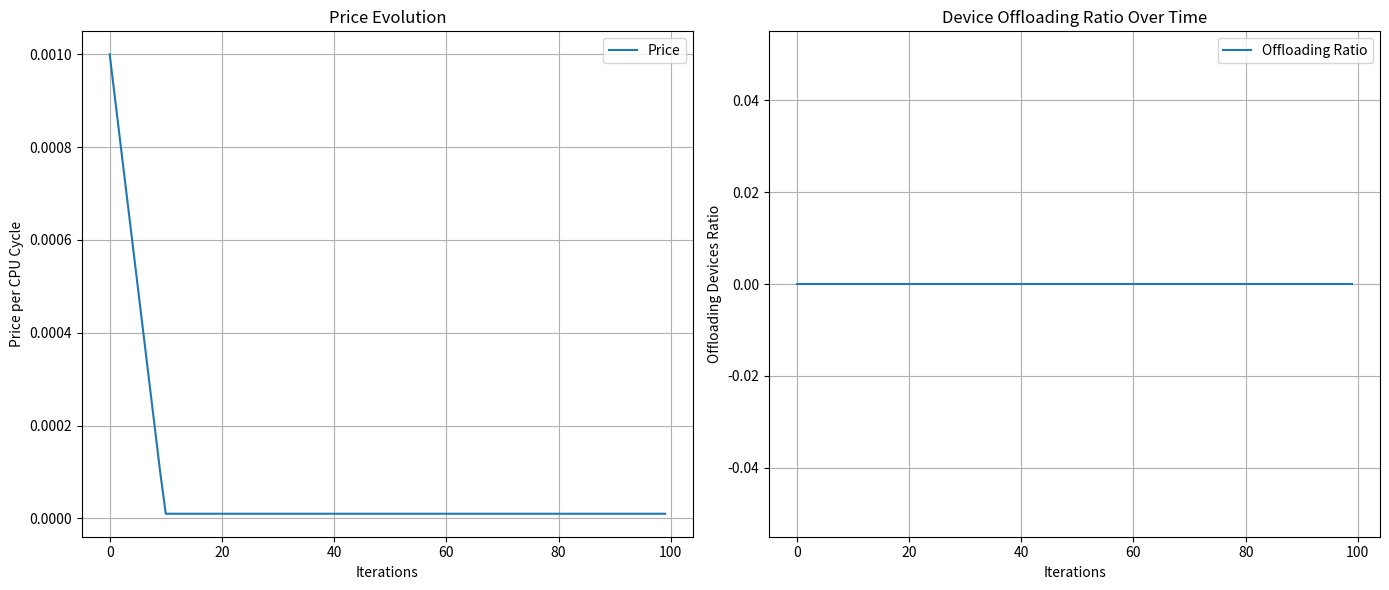
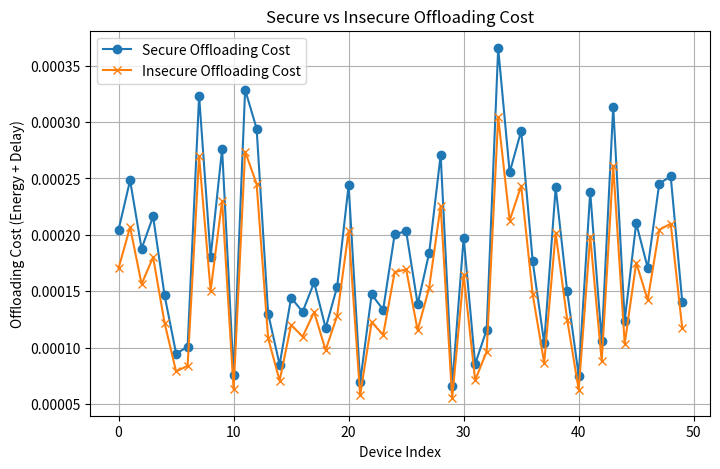

These charts were generated, in order, by the following Python code:
import numpy as np
import matplotlib.pyplot as plt

# Parameters
NUM_DEVICES = 50               # Number of IoMT devices
SERVER_CPU_CAPACITY = 1e6       # Server computational capacity (in CPU cycles/sec)
SECURITY_OVERHEAD_FACTOR = 1.2  # 20% extra cost for secure communication
MAX_ITER = 100                  # Maximum iterations for convergence
PRICE_INIT = 0.001              # Initial price per computation unit
PRICE_STEP = 0.0001             # Step size for price update

# Device parameters (random initialization)
np.random.seed(42)  # For reproducibility
task_sizes = np.random.uniform(500, 2000, NUM_DEVICES)     # in CPU cycles
local_cpu_freqs = np.random.uniform(0.5e6, 2e6, NUM_DEVICES)  # in CPU cycles/sec
energy_per_cycle = np.random.uniform(1e-9, 3e-9, NUM_DEVICES)  # Energy consumption per CPU cycle (Joules)

# Constants
BANDWIDTH = 1e6           # Hz
TRANSMISSION_POWER = 0.5  # Watts
NOISE_POWER = 1e-9        # Watts

# Channel gains (simplified path loss model)
distances = np.random.uniform(10, 100, NUM_DEVICES)  # Distance to edge server (meters)
path_loss_exponent = 3
channel_gains = 1 / (distances ** path_loss_exponent)

# Function to calculate transmission rate
def calculate_rate(gain):
    return BANDWIDTH * np.log2(1 + (TRANSMISSION_POWER * gain) / NOISE_POWER)

# Function for device to decide local or offload
def device_decision(price, secure=True):
    decisions = []
    for i in range(NUM_DEVICES):
        # Local execution cost
        time_local = task_sizes[i] / local_cpu_freqs[i]
        energy_local = task_sizes[i] * energy_per_cycle[i]
        local_cost = energy_local + time_local

        # Offloading cost
        rate = calculate_rate(channel_gains[i])
        time_offload = task_sizes[i] / rate
        energy_offload = TRANSMISSION_POWER * time_offload
        transmission_cost = energy_offload + time_offload
        if secure:
            transmission_cost *= SECURITY_OVERHEAD_FACTOR

        offloading_cost = transmission_cost + price * task_sizes[i]

        if offloading_cost < local_cost:
            decisions.append(1)  # Offload
        else:
            decisions.append(0)  # Local execution
    return np.array(decisions)

# Main simulation
price = PRICE_INIT
history_price = []
history_revenue = []
history_offloading_ratio = []

for iteration in range(MAX_ITER):
    decisions = device_decision(price)
    num_offloading = np.sum(decisions)

    # Server revenue = price * total offloaded computation
    total_offloaded = np.sum(task_sizes * decisions)
    revenue = price * total_offloaded

    history_price.append(price)
    history_revenue.append(revenue)
    history_offloading_ratio.append(num_offloading / NUM_DEVICES)

    # Update price: if too many devices offloading, raise price; otherwise lower
    if num_offloading > 0.7 * NUM_DEVICES:
        price += PRICE_STEP
    elif num_offloading < 0.3 * NUM_DEVICES:
        price -= PRICE_STEP

    # Keep price positive
    price = max(price, 0.00001)

print("Final Price: ", price)
print("Final Offloading Ratio: ", history_offloading_ratio[-1])

# Plot results
plt.figure(figsize=(14, 6))

plt.subplot(1, 2, 1)
plt.plot(history_price, label='Price')
plt.xlabel('Iterations')
plt.ylabel('Price per CPU Cycle')
plt.title('Price Evolution')
plt.grid()
plt.legend()

plt.subplot(1, 2, 2)
plt.plot(history_offloading_ratio, label='Offloading Ratio')
plt.xlabel('Iterations')
plt.ylabel('Offloading Devices Ratio')
plt.title('Device Offloading Ratio Over Time')
plt.grid()
plt.legend()

plt.tight_layout()
plt.show()

# Compare Energy Consumption (Secure vs Insecure)
secure_energy = []
insecure_energy = []

for i in range(NUM_DEVICES):
    rate = calculate_rate(channel_gains[i])
    time_offload = task_sizes[i] / rate
    energy_offload = TRANSMISSION_POWER * time_offload

    secure_total = (energy_offload + time_offload) * SECURITY_OVERHEAD_FACTOR
    insecure_total = energy_offload + time_offload

    secure_energy.append(secure_total)
    insecure_energy.append(insecure_total)

plt.figure(figsize=(8, 5))
plt.plot(secure_energy, label='Secure Offloading Cost', marker='o')
plt.plot(insecure_energy, label='Insecure Offloading Cost', marker='x')
plt.xlabel('Device Index')
plt.ylabel('Offloading Cost (Energy + Delay)')
plt.title('Secure vs Insecure Offloading Cost')
plt.grid()
plt.legend()
plt.show()